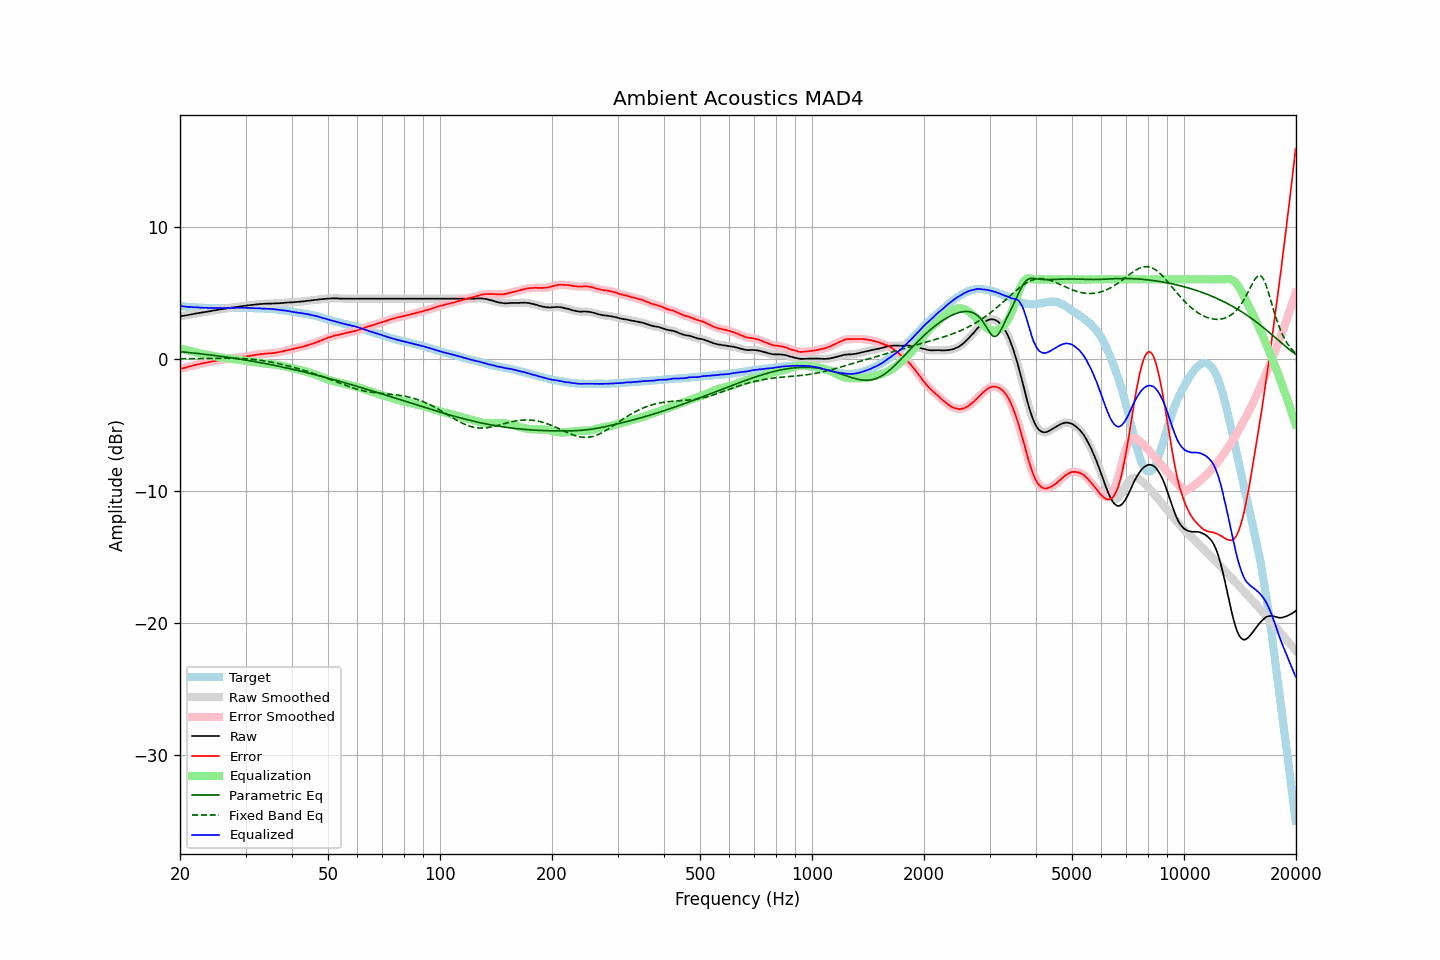

The file beside this chart, header and first rows:
frequency, raw, error, smoothed, error_smoothed, equalization, parametric_eq, fixed_band_eq, equalized_raw, equalized_smoothed, target
20.00, 3.20, -0.78, 3.20, -0.78, 0.78, 0.53, -0.01, 3.98, 3.99, 3.98
20.20, 3.22, -0.75, 3.22, -0.75, 0.75, 0.51, -0.01, 3.97, 3.97, 3.97
20.40, 3.24, -0.72, 3.24, -0.72, 0.72, 0.50, -0.01, 3.96, 3.96, 3.96
20.61, 3.26, -0.69, 3.26, -0.69, 0.68, 0.49, -0.01, 3.94, 3.94, 3.95
20.81, 3.28, -0.65, 3.28, -0.65, 0.65, 0.48, -0.01, 3.93, 3.93, 3.93
21.02, 3.30, -0.62, 3.30, -0.62, 0.62, 0.47, -0.01, 3.92, 3.92, 3.92
21.23, 3.33, -0.58, 3.33, -0.59, 0.59, 0.45, -0.00, 3.92, 3.91, 3.91
21.44, 3.35, -0.57, 3.35, -0.56, 0.56, 0.44, -0.00, 3.91, 3.91, 3.92
21.66, 3.37, -0.53, 3.37, -0.53, 0.53, 0.43, -0.00, 3.90, 3.90, 3.90
21.87, 3.40, -0.50, 3.40, -0.50, 0.49, 0.42, 0.00, 3.90, 3.89, 3.90
22.09, 3.42, -0.46, 3.42, -0.46, 0.47, 0.40, 0.00, 3.89, 3.89, 3.88
22.31, 3.44, -0.44, 3.44, -0.43, 0.44, 0.39, 0.00, 3.88, 3.88, 3.88
22.54, 3.46, -0.41, 3.46, -0.41, 0.41, 0.38, 0.01, 3.87, 3.87, 3.87
22.76, 3.48, -0.39, 3.48, -0.38, 0.38, 0.36, 0.01, 3.86, 3.86, 3.87
22.99, 3.50, -0.36, 3.50, -0.36, 0.36, 0.35, 0.01, 3.86, 3.86, 3.86
23.22, 3.52, -0.32, 3.52, -0.33, 0.33, 0.33, 0.01, 3.85, 3.85, 3.84
23.45, 3.54, -0.31, 3.54, -0.31, 0.31, 0.32, 0.01, 3.85, 3.85, 3.85
23.69, 3.56, -0.28, 3.56, -0.28, 0.28, 0.31, 0.01, 3.84, 3.84, 3.84
23.92, 3.58, -0.25, 3.58, -0.26, 0.26, 0.29, 0.02, 3.84, 3.84, 3.83
24.16, 3.60, -0.24, 3.60, -0.24, 0.23, 0.28, 0.02, 3.84, 3.84, 3.84
24.40, 3.63, -0.21, 3.63, -0.21, 0.21, 0.26, 0.02, 3.84, 3.84, 3.84
24.65, 3.65, -0.19, 3.65, -0.19, 0.19, 0.25, 0.02, 3.84, 3.84, 3.84
24.89, 3.67, -0.17, 3.67, -0.17, 0.17, 0.23, 0.02, 3.84, 3.84, 3.84
25.14, 3.69, -0.14, 3.69, -0.14, 0.15, 0.21, 0.02, 3.84, 3.84, 3.83
25.39, 3.71, -0.12, 3.71, -0.12, 0.12, 0.20, 0.03, 3.84, 3.83, 3.83
25.65, 3.73, -0.10, 3.73, -0.10, 0.10, 0.18, 0.03, 3.83, 3.83, 3.83
25.91, 3.74, -0.09, 3.74, -0.09, 0.08, 0.16, 0.03, 3.82, 3.83, 3.83
26.16, 3.76, -0.08, 3.76, -0.07, 0.06, 0.15, 0.03, 3.82, 3.83, 3.84
26.43, 3.78, -0.06, 3.78, -0.05, 0.05, 0.13, 0.03, 3.83, 3.83, 3.83
26.69, 3.81, -0.02, 3.81, -0.03, 0.03, 0.11, 0.03, 3.84, 3.83, 3.83
26.96, 3.83, -0.00, 3.83, -0.01, 0.01, 0.10, 0.03, 3.84, 3.84, 3.83
27.23, 3.84, 0.01, 3.85, 0.01, -0.01, 0.08, 0.03, 3.83, 3.84, 3.83
27.50, 3.86, 0.03, 3.86, 0.03, -0.02, 0.06, 0.03, 3.84, 3.84, 3.83
27.77, 3.88, 0.04, 3.88, 0.04, -0.04, 0.04, 0.02, 3.84, 3.84, 3.84
28.05, 3.89, 0.05, 3.89, 0.05, -0.05, 0.02, 0.02, 3.84, 3.84, 3.84
28.33, 3.91, 0.06, 3.91, 0.06, -0.07, 0.01, 0.02, 3.84, 3.84, 3.85
28.62, 3.93, 0.08, 3.93, 0.08, -0.08, -0.01, 0.02, 3.85, 3.85, 3.85
28.90, 3.94, 0.09, 3.94, 0.09, -0.10, -0.03, 0.01, 3.84, 3.85, 3.85
29.19, 3.96, 0.11, 3.96, 0.11, -0.11, -0.05, 0.01, 3.85, 3.85, 3.85
29.48, 3.98, 0.13, 3.98, 0.13, -0.13, -0.07, 0.00, 3.85, 3.85, 3.85
29.78, 4.00, 0.15, 4.00, 0.15, -0.15, -0.09, -0.01, 3.85, 3.85, 3.85
30.08, 4.01, 0.16, 4.01, 0.17, -0.17, -0.11, -0.01, 3.84, 3.85, 3.85
30.38, 4.03, 0.19, 4.03, 0.19, -0.18, -0.13, -0.02, 3.85, 3.84, 3.84
30.68, 4.04, 0.20, 4.04, 0.21, -0.20, -0.15, -0.03, 3.84, 3.84, 3.84
30.99, 4.06, 0.23, 4.06, 0.22, -0.22, -0.17, -0.04, 3.84, 3.83, 3.83
31.30, 4.07, 0.24, 4.07, 0.24, -0.24, -0.20, -0.05, 3.83, 3.83, 3.83
31.61, 4.08, 0.25, 4.08, 0.26, -0.26, -0.22, -0.07, 3.82, 3.82, 3.83
31.93, 4.10, 0.29, 4.10, 0.28, -0.28, -0.24, -0.08, 3.82, 3.82, 3.81
32.24, 4.11, 0.30, 4.11, 0.30, -0.30, -0.26, -0.09, 3.81, 3.81, 3.82
32.57, 4.12, 0.32, 4.12, 0.32, -0.31, -0.28, -0.11, 3.81, 3.81, 3.80
32.89, 4.14, 0.34, 4.13, 0.33, -0.33, -0.30, -0.13, 3.81, 3.80, 3.80
33.22, 4.14, 0.34, 4.14, 0.35, -0.35, -0.33, -0.14, 3.79, 3.80, 3.80
33.55, 4.15, 0.35, 4.15, 0.36, -0.36, -0.35, -0.16, 3.79, 3.79, 3.80
33.89, 4.16, 0.38, 4.16, 0.37, -0.37, -0.37, -0.18, 3.79, 3.78, 3.78
34.23, 4.16, 0.39, 4.16, 0.39, -0.38, -0.40, -0.20, 3.78, 3.78, 3.77
34.57, 4.17, 0.40, 4.17, 0.40, -0.39, -0.42, -0.22, 3.78, 3.77, 3.77
34.92, 4.17, 0.42, 4.17, 0.41, -0.40, -0.44, -0.25, 3.77, 3.77, 3.75
35.27, 4.17, 0.40, 4.17, 0.41, -0.42, -0.47, -0.27, 3.75, 3.76, 3.77
35.62, 4.18, 0.43, 4.18, 0.42, -0.43, -0.49, -0.29, 3.75, 3.75, 3.75
35.97, 4.18, 0.43, 4.18, 0.44, -0.44, -0.52, -0.32, 3.74, 3.74, 3.75
... 635 more rows
